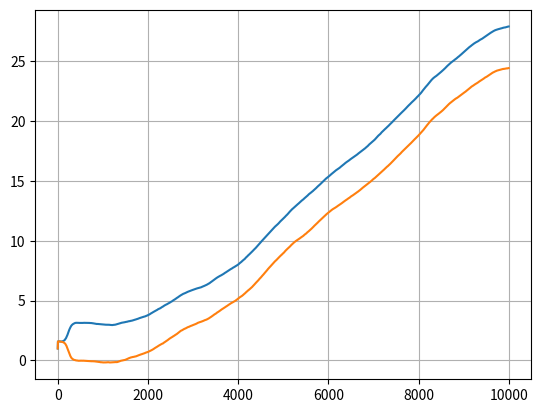
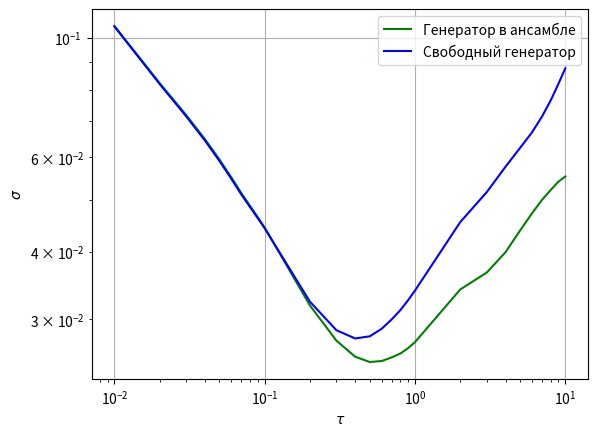

The script that saved these images, in order:
import numpy as np
from matplotlib import pyplot as plt

NN = 4              #Количество элементов

h = 0.01            #Шаг интегрирования
T = 0.01          #Постоянная времени
N = 10000           #Количество итераций

kk = []             #Коэффициенты связи
for i in range(NN):
    kk.append(4*np.pi)

# kk[0] = 0


w01 = 5*10^9            #Начальные частоты генераторов
w02 = 5*10^9

ws = (kk[0] * w01 + kk[-1] * w02) / (kk[0] + kk[-1])    #Частота генерации

delw1 = w01 - ws
delw2 = w02 - ws

nn1 = np.random.normal(0, 0.1, N)    # БГШ1
nn2 = np.random.normal(0, 0.1, N)  # БГШ1

n11 = np.random.normal(0, 1, N)    # БГШ1
n21 = np.random.normal(0, 1, N)
n12 = np.random.normal(0, 1, N)    # БГШ1
n22 = np.random.normal(0, 1, N)

### РК4
def rk4(fun, xyz, n):

    zz = [xyz]

    for i in range(1, n):
        k1 = fun(zz[-1], i)
        k2 = fun(zz[-1] + h * k1 / 2, i)
        k3 = fun(zz[-1] + h * k2 / 2, i)
        k4 = fun(zz[-1] + h * k3, i)

        zz1 = zz[-1] + (h / 6) * (k1 + 2 * k2 + 2 * k3 + k4)
        zz.append(zz1)

    return zz


### Уравнения
k1 = 1
k2 = 1
def fun2(y, i):
    dy = np.zeros(6)
    c = 1

    dy[0] = y[1] + nn1[i] + y[2]
    dy[1] = c*(delw1 - y[1] - k1 * np.sin(y[3] - y[0]) + 0.1*n12[i]) / T
    dy[2] = 0.5*n11[i]

    dy[3] = y[4] + nn2[i] + y[5]
    dy[4] = c*(delw2 - y[4] - k2 * np.sin(y[0] - y[3]) + 0.1*n22[i]) / T
    dy[5] = 0.5*n21[i]

    return dy

#НУ
y0 = []
for i in range(2):
    y0.append(1)
    y0.append(w01)
    y0.append(0)

A = np.array(rk4(fun2, y0, N))

k1 = 0

A1 = np.array(rk4(fun2, y0, N))

#ФП
plt.figure(1)
plt.grid()
for i in range(2):
    plt.plot(A[:, 3*i])
# plt.savefig('k0=0, k1=0, k2=0')
plt.show()


# Девиация Аллана
def allan_deviation(z, dt, tau):
    ADEV = np.zeros(tau.size, dtype='double')
    n = z.size
    maxi = 0
    for i in range(tau.size):
        if tau[i] * 3 < n:
            maxi = i
            sigma2 = np.sum((z[2 * tau[i]::1] - 2 * z[tau[i]:-tau[i]:1]
                                + z[0:-2 * tau[i]:1]) ** 2)
            ADEV[i] = np.sqrt(0.5 * sigma2 / (n - 2 * tau[i])) / tau[i] / dt
        else:
            break
    return tau[:maxi].astype(np.double) * dt, ADEV[:maxi]

###
tau = np.arange(1, 10)
tau = np.append(tau, np.arange(10, 100, 10))
tau = np.append(tau, np.arange(100, 1000, 100))
tau = np.append(tau, np.arange(1000, 10000, 1000))
plt.figure(2)
plt.grid()

al = np.array(allan_deviation(A[1000:-1, 0], 0.01, tau))
plt.loglog(al[0], al[1], 'g', label = "Генератор в ансамбле")

al1 = np.array(allan_deviation(A1[1000:-1, 0], 0.01, tau))
plt.loglog(al1[0], al1[1], 'b', label = "Свободный генератор")

plt.xlabel(r'$\tau$')
plt.ylabel(r'$\sigma$')
plt.legend()

#tau = np.append(tau, np.arange(10000, 100000, 10000))
#tau = np.append(tau, np.arange(100000, 1000000, 100000))
#tau = np.append(tau, np.arange(1000000, 10000000, 1000000))

# plt.savefig('СБЧ')
plt.show()